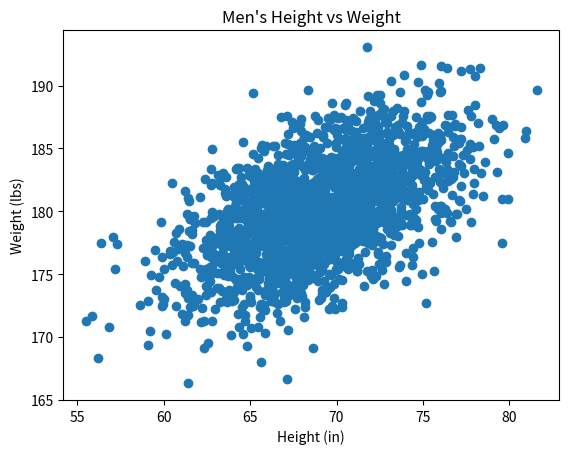

Source code (Python):
#!/usr/bin/env python3
import numpy as np
import matplotlib.pyplot as plt

mean = [69, 0]
cov = [[15, 8], [8, 15]]
np.random.seed(5)
x, y = np.random.multivariate_normal(mean, cov, 2000).T
y += 180
plt.title("Men's Height vs Weight")
plt.xlabel("Height (in)")
plt.ylabel("Weight (lbs)")
plt.scatter(x,y)
plt.show()